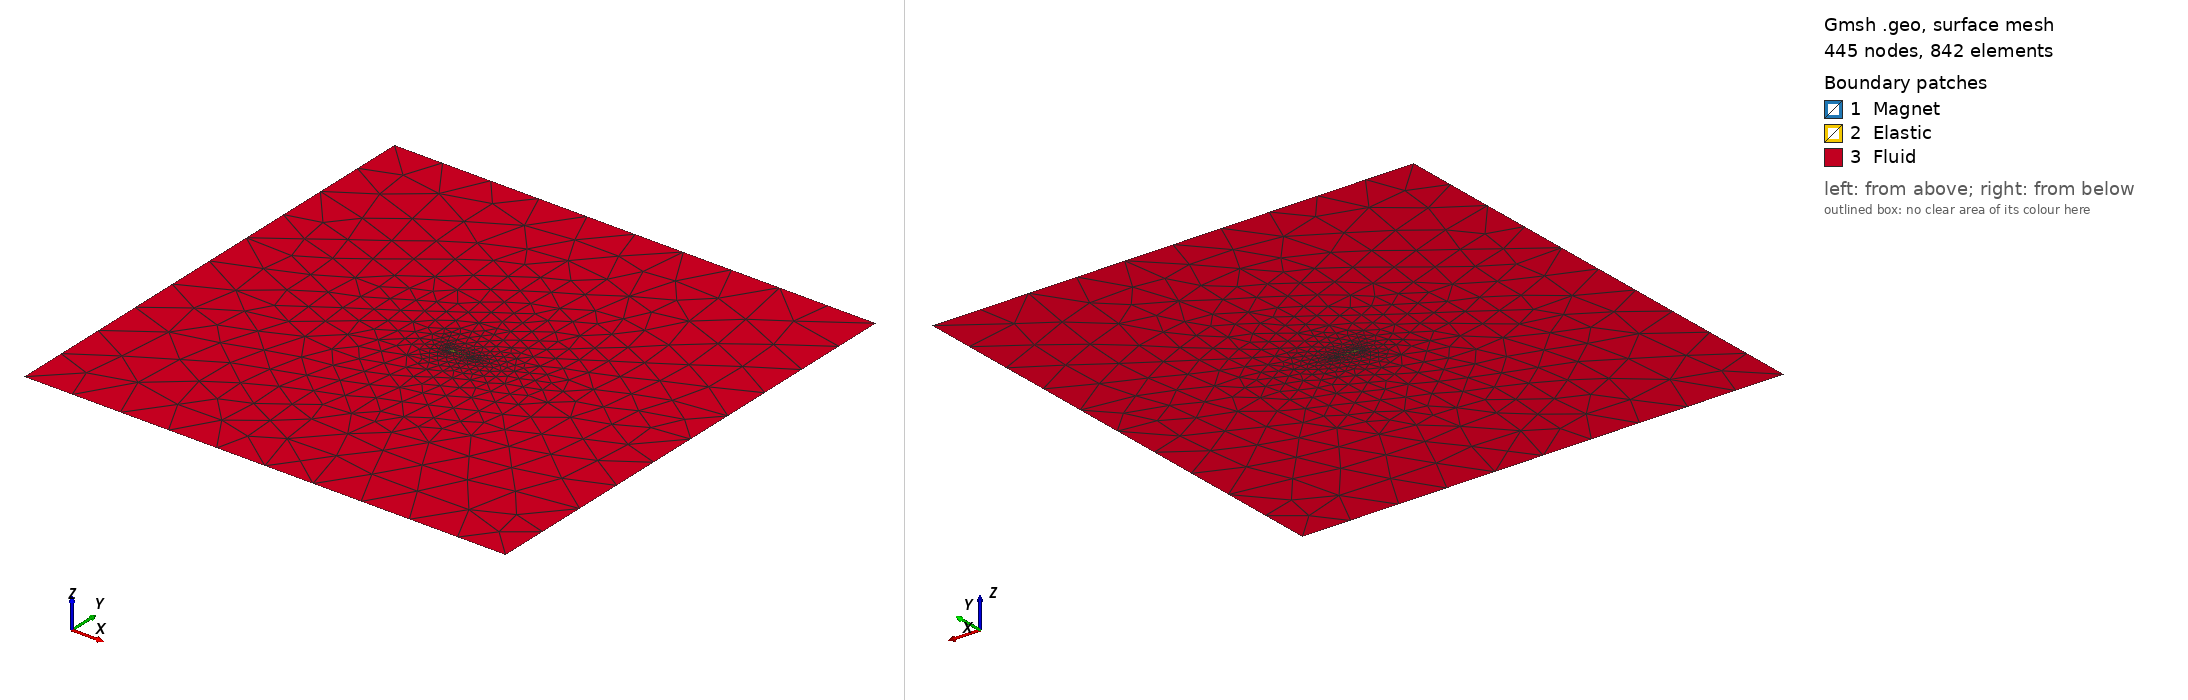

Gmsh geometry script, surface-meshed: 445 nodes, 842 surface elements. Boundary patches (legend numbers): 1 Magnet, 2 Elastic, 3 Fluid. Left view from above one corner, right view from below the opposite corner. Legend entries are the model's physical surfaces. The drawing asked Gmsh for element sizes between 1% and 20% of the model's largest extent; the script's own settings can give other sizes.

=== SwimmerISIR2d.geo (drawn) ===
h=0.02;
myhext=h;
//myhprecis=0.001;
myhprecis=myhext/200;
Long=0.2;
Haut=0.2;
Circle_xc=0.1;
Circle_yc=0.1;
lgstruct=0.008; // swimmer length
hstruct=0.0005; // magnet height
Circle_radius=0.00075; //magnet radius
Tail_radius=0.00008;
//Circle_r=;
Point(1) = {0., 0., 0., myhext};
Point(2) = {Long, 0., 0., myhext};
Point(3) = {Long, Haut, 0., myhext};
Point(4) = {0., Haut, 0., myhext};
Line(1) = {1, 2};
Line(2) = {2, 3};
Line(3) = {3, 4};
Line(4) = {4, 1};
Point(5) = {Circle_xc, Circle_yc, 0., myhprecis};
Point(8) = {Circle_xc-hstruct,Circle_yc+Circle_radius,0.,myhprecis};
Point(9) = {Circle_xc-hstruct,Circle_yc-Circle_radius,0.,myhprecis};
Point(10) = {Circle_xc-hstruct/2,Circle_yc,0.,myhprecis};
Point(11) = {Circle_xc+lgstruct,Circle_yc,0,myhprecis};


// surface fluid
Line Loop(11) = {3, 4, 1, 2};
Line Loop(12) = {5, 6, 7, 8, 9, 10,11,-11};

// surface structure

Line Loop(15) = {10, 5, 6, 7, 8, 9};

//Physical Line("FEELPP_GMSH_PHYSICALNAME_IGNORED") = {11};

Physical Line("fluid-inlet") = {4};
Physical Line("fluid-wall") = {1,3};
Physical Line("fluid-outlet") = {2};

Point(16) = {Circle_xc, Circle_yc+Circle_radius, 0, myhprecis};
Point(17) = {Circle_xc, Circle_yc-Circle_radius, 0, myhprecis};

Line(29) = {16, 8};
Line(30) = {8, 9};
Line(31) = {9, 17};
Line(32) = {17, 16};
Line Loop(33) = {30, 31, 32, 29};
Plane Surface(34) = {33};
Point(22) = {Circle_xc+lgstruct-Tail_radius, 0.1, 0, myhprecis};
Point(23) = {Circle_xc+lgstruct-Tail_radius, 0.1+Tail_radius, 0, myhprecis};
Point(24) = {Circle_xc+lgstruct-Tail_radius, 0.1-Tail_radius, 0, myhprecis};
Circle(35) = {23, 22, 11};
Circle(36) = {11, 22, 24};

Line(37) = {16, 23};

Line(38) = {24, 17};
Line Loop(39) = {37, 35, 36, 38, 32};
Plane Surface(40) = {39};
Line Loop(41) = {38, -31, -30, -29, 37, 35, 36};
Plane Surface(42) = {11, 41};
Physical Line("Tail-boundary") = {38, 37, 35, 36};
Physical Line("Magnet-boundary") = {31, 30, 29};
Physical Line("Tail-Magnet-interface") = {32};
Physical Surface("Fluid") = {42};
Physical Surface("Magnet") = {34};
Physical Surface("Elastic") = {40};
